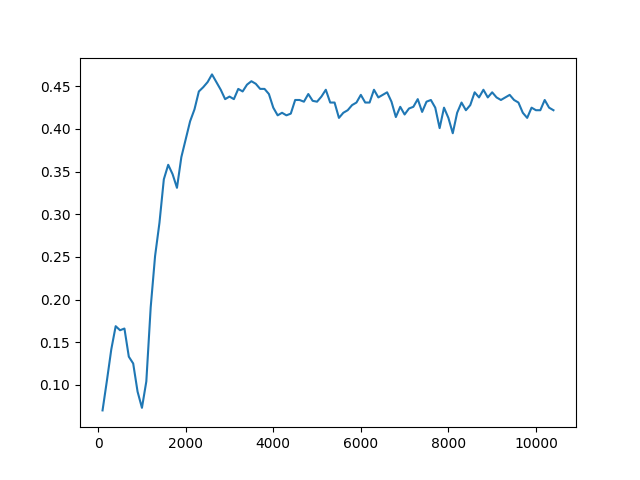

The table this chart was drawn from, first rows:
Timestep, Episode, Reward, Exploration
0, 0, -1, None
1, 0, 0.5, None
2, 0, 0.5, None
3, 0, 0.5, None
4, 1, 0.5, None
5, 1, 0.5, None
6, 1, 0.5, None
7, 1, 0.5, None
8, 1, 0.5, None
9, 2, -1, None
10, 2, -1, None
11, 2, 0.5, None
12, 2, 0.5, None
13, 2, -1, None
14, 3, 0.5, None
15, 3, 0.5, None
16, 3, 0.5, None
17, 3, 0.5, None
18, 3, 0.5, None
19, 4, -1, None
20, 4, -1, None
21, 4, -1, None
22, 4, -1, None
23, 4, 0.5, None
24, 5, 0.5, None
25, 5, 0.5, None
26, 5, 0.5, None
27, 5, 0.5, None
28, 5, 0.5, None
29, 6, 0.5, None
30, 6, -1, None
31, 6, 0.5, None
32, 6, -1, None
33, 7, 1, None
34, 7, 0.5, None
35, 7, 0.5, None
36, 7, -1, None
37, 7, -1, None
38, 8, -1, None
39, 8, 0.5, None
40, 8, 0.5, None
41, 8, -1, None
42, 8, 0.5, None
43, 9, 0.5, None
44, 9, 0.5, None
45, 10, 1, None
46, 10, -1, None
47, 10, -1, None
48, 10, 0.5, None
49, 10, 0.5, None
50, 11, 1, None
51, 11, -1, None
52, 11, -1, None
53, 11, 0.5, None
54, 11, -1, None
55, 12, 1, None
56, 12, 0.5, None
57, 12, 0.5, None
58, 12, -1, None
59, 12, -1, None
... 49,940 more rows
